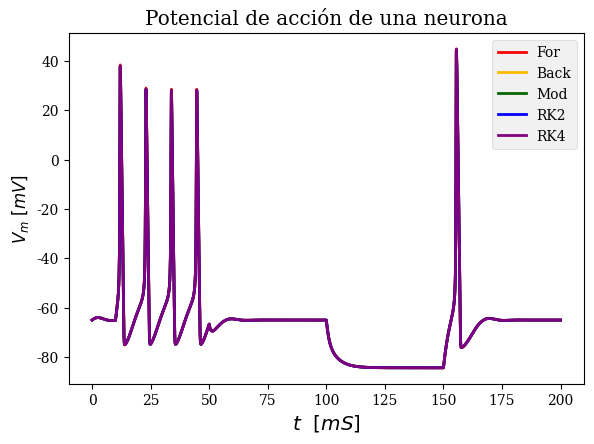

This figure's Python source:
##
import numpy as np
import matplotlib.pyplot as plt
import scipy.optimize as opt
import scipy.integrate as inte
from scipy.integrate import odeint
from matplotlib import rcParams     # Esto es para modificar el estilo de fuente de los gráficos.


'''=====================================================================================================================
                                        CONDICIONES DEL MODELO MATEMÁTICO
====================================================================================================================='''

# Máximo valor de la conductancia del Na+ por unidad de área
g_Na = 120.0    # [mS/cm^2]

# Máximo valor de la conductancia del K+ por unidad de área
g_K = 36.0      # [mS/cm^2]

# Máximo valor de la conductancia del canal de fuga (L) por unidad de área
g_L = 0.3       # [mS/cm^2]


# Potencial de equilibrio de Nernst de Na+
E_Na = 50.0     # [mV]

# Potencial de equilibrio de Nernst de K+
E_K = -77.0     # [mV]

# Potencial de equilibrio de Nernst del canal de fuga.
E_L = -54.4     # [mV]


# Capacitancia de la membrana por unidad de área
C_M = 1.0       # [µF/cm^2]



# ===============================            CONSTANTES DEL I-ÉSIMO CANAL IÓNICO         ===============================

# β_m(Vm)
def beta_m(Vm):
    return 4.0 * np.exp(-(Vm + 65.0) / 18.0)

# α_h(Vm)
def alpha_h(Vm):
    return 0.07 * np.exp(-(Vm + 65.0) / 20.0)

# β_h(Vm)
def beta_h(Vm):
    return 1.0 / (1.0 + np.exp(-(Vm + 35.0) / 10.0))

# α_n(Vm)
def alpha_n(Vm):
    return (0.01 * (Vm + 55.0)) / (1.0 - np.exp(-(Vm + 55.0) / 10.0))

# β_n(Vm)
def beta_n(Vm):
    return 0.125 * np.exp(-(Vm + 65.0) / 80.0)

# α_m(Vm)
def alpha_m(Vm):
    return (0.1 * (Vm + 40.0)) / (1.0 - np.exp(-(Vm + 40.0) / 10.0))



# ====================================            FACTOR DE TEMPERATURA (Φ)         ====================================
# Debido a la dependencia natural de los canales iónicos con la temperatura (Temperatura ∝ Rapidez de los cambios).

# Radio de las tasas por un incremento de temperatura de 10 °C
Q_10 = 3

# Temperatura base
T_base = 6.3    # [°C]

# Factor de temperatura (Φ(T))
def phi(T):
    return (Q_10) ** ((T - T_base) / 10.0)

# Temperatura inresada por usuario
T = 10.0    # [°C]      TODO Conectar este parámetro con interfaz. Lo ingresa el usuario.

# Valor de phi para la temperatura T ingresada por el usuario.
phi_val = phi(T)



# ========================================            CORRIENTE (I(t))         =========================================

# PARTE I - TIEMPO (t)

# Determina si la corriente es fija o variable TODO Traer info desde la interfaz
I_is_var = True

# Intervalo 1   TODO Traer valor inicial y final del intervalo 1 desde la interfaz.
t_i1 = 10.0
t_f1 = 50.0

# Intervalo 2   TODO Traer valor inicial y final del intervalo 2 desde la interfaz.
t_i2 = 100.0
t_f2 = 150.0

# Tiempo inicial (T0) y final (Tf) de simulación (graficado)
t_0 = 0.0   # [mS]
t_f = (t_f2 if I_is_var else t_f1) + 50.0  # [mS]

# Se define un valor para h (Resolución de la respuesta / Step).
h_res = 0.01    # [mS]

# Se crea el arreglo de tiempo que va desde To a Tf con pasos de h
t = np.arange(t_0, t_f + h_res, h_res)

#-----------------------------------------------------------------------------------------------------------------------

# PARTE II - Corriente (I(t))

I_array = np.zeros(len(t))      # Se crea el arreglo que almacena la corriente respecto al tiempo.

I_1 =  9.0     # TODO Traer el valor de corriente del primer intervalo de la interfaz.
I_2 = -9.0     # TODO Traer el valor de corriente del segundo intervalo de la interfaz.

# Intervalo 1
IInd = np.where((t >= t_i1) & (t <= t_f1))          # np.where retorna los t que están en el intervalo 1.
I_array[IInd] = I_1                                 # Para los t hallados por np.where en el arreglo se asigna-

# Intervalo 2 - Aplica cuando la corriente es variable.
if I_is_var:
    IInd = np.where((t >= t_i2) & (t <= t_f2))
    I_array[IInd] = I_2



'''=====================================================================================================================
                                                ECUACIONES DIFERENCIALES
====================================================================================================================='''

# PARTE I - ECUACIONES AUXILIARES

# Corriente de Na+  [Ec (2)]
def I_Na(Vm, m, h): return g_Na * (m ** 3) * h * (Vm - E_Na)

# Corriente de K+   [Ec (1)]
def I_K(Vm, n): return g_K * (n ** 4) * (Vm - E_K)

# Corriente de fuga L (Cl- y otros iones)   [Ec (3)]
def I_L(Vm):    return g_L * (Vm - E_L)

#-----------------------------------------------------------------------------------------------------------------------

# PARTE II - ECUACIONES DIFERENCIALES

# Ecuación I - Hallada al despejar la ecuación de corriente I(t).    [Ec (5) y (6)]
def dV_dt(I, Vm, n, m, h):
    return (I - I_L(Vm) - I_K(Vm,n) - I_Na(Vm,m,h)) / (C_M)

# Ecuación II
def dn_dt(phi, Vm, n):
    return phi * (alpha_n(Vm) * (1 - n) - beta_n(Vm) * n)

# Ecuación III
def dm_dt(phi, Vm, m):
    return phi * (alpha_m(Vm) * (1 - m) - beta_m(Vm) * m)

# Ecuación IV
def dh_dt(phi,Vm,h):
    return phi * (alpha_h(Vm) * (1 - h) - beta_h(Vm) * h)




'''=====================================================================================================================
                                        SOLUCIÓN DE SISTEMAS DE ECUACIONES
====================================================================================================================='''

# VALORES INICIALES
# Antes de que el usuario ingrese los valores deseados, deben haber unos valores iniciales 'by default' para
# las incógnitas de tal forma que se pueda ejecutar el modelo.

V_m0 = -65.0    #[mV]   TODO Conectar este parámeto con interfaz. Lo ingresa el usuario.

# Valores de probabilidad: Estimados a partir de gráficos de los papers sugeridos.
m_0 = 0.05      # TODO Conectar este parámeto con interfaz. Lo ingresa el usuario.
n_0 = 0.30      # TODO Conectar este parámeto con interfaz. Lo ingresa el usuario.
h_0 = 0.60      # TODO Conectar este parámeto con interfaz. Lo ingresa el usuario.


#=======================================    ARREGLOS QUE ALMACENAN SOLUCIONES   ========================================

# I. POTENCIAL DE MEMBRANA

# Se crea un arreglo que almacena el V_m de en cada iteración.
Vm_EulerFor = np.zeros(len(t))
Vm_EulerBack = np.zeros(len(t))
Vm_EulerMod = np.zeros(len(t))
Vm_RK2 = np.zeros(len(t))
Vm_RK4 = np.zeros(len(t))

# Se asigna el valor de la condicion inicial al primer valor. → V(t=0) = V_m0.
Vm_EulerFor[0] = V_m0
Vm_EulerBack[0] = V_m0
Vm_EulerMod[0] = V_m0
Vm_RK2[0] = V_m0
Vm_RK4[0] = V_m0

# II. PROBABILIDAD DE n

# Se crea un arreglo que almacena la probabilidad de n en cada iteración.
n_EulerFor = np.zeros(len(t))
n_EulerBack = np.zeros(len(t))
n_EulerMod = np.zeros(len(t))
n_RK2 = np.zeros(len(t))
n_RK4 = np.zeros(len(t))

# Se asigna el valor de la condicion inicial al primer valor. → n(t=0) = n_0.
n_EulerFor[0] = n_0
n_EulerBack[0] = n_0
n_EulerMod[0] = n_0
n_RK2[0] = n_0
n_RK4[0] = n_0

# III. PROBABILIDAD DE m

# Se crea un arreglo que almacena la probabilidad de m en cada iteración.
m_EulerFor = np.zeros(len(t))
m_EulerBack = np.zeros(len(t))
m_EulerMod = np.zeros(len(t))
m_RK2 = np.zeros(len(t))
m_RK4 = np.zeros(len(t))

# Se asigna el valor de la condicion inicial al primer valor. → m(t=0) = m_0.
m_EulerFor[0] = m_0
m_EulerBack[0] = m_0
m_EulerMod[0] = m_0
m_RK2[0] = m_0
m_RK4[0] = m_0

# IV. PROBABILIDAD DE h

# Se crea un arreglo que almacena la probabilidad de h en cada iteración.
h_EulerFor = np.zeros(len(t))
h_EulerBack = np.zeros(len(t))
h_EulerMod = np.zeros(len(t))
h_RK2 = np.zeros(len(t))
h_RK4 = np.zeros(len(t))

# Se asigna el valor de la condicion inicial al primer valor. → h(t=0) = h_0.
h_EulerFor[0] = h_0
h_EulerBack[0] = h_0
h_EulerMod[0] = h_0
h_RK2[0] = h_0
h_RK4[0] = h_0


#=============================================    FUNCIONES AUXILIARES   ===============================================

# EULER HACIA ATRÁS (BACKWARD)
# y_i = y_(i-1) + h * F(y_i)    →   0 = y_(i-1) + h * F(y_i) - y_i

def FAux_EulerBack(Aux, I, Vm, n, m, h, phi_val, h_res):
    return [Vm + h_res * dV_dt(I, Aux[0], Aux[1], Aux[2], Aux[3]) - Aux[0],
            n + h_res * dn_dt(phi_val, Aux[0], Aux[1]) - Aux[1],
            m + h_res * dm_dt(phi_val, Aux[0], Aux[2]) - Aux[2],
            h + h_res * dh_dt(phi_val, Aux[0], Aux[3]) - Aux[3]]


# EULER MODIFICADO (MOD)
# y_i = y_(i-1) + h/2 * [F(y_(i-1))+F(y_i)]    →   0 = y_(i-1) + h/2 * [F(y_(i-1))+F(y_i)] - y_i

def FAux_EulerMod(Aux, I, Vm, n, m, h, phi_val, h_res):
    return [Vm + (h_res / 2.0) * (dV_dt(I, Vm, n, m, h) + dV_dt(I, Aux[0], Aux[1], Aux[2], Aux[3])) - Aux[0],
            n + (h_res / 2.0)  * (dn_dt(phi_val, Vm, n) + dn_dt(phi_val, Aux[0], Aux[1])) - Aux[1],
            m + (h_res / 2.0)  * (dm_dt(phi_val, Vm, m) + dm_dt(phi_val, Aux[0], Aux[2])) - Aux[2],
            h + (h_res / 2.0)  * (dh_dt(phi_val, Vm, h) + dh_dt(phi_val, Aux[0], Aux[3])) - Aux[3]]



#================================================  SOLUCIÓN DEL MODELO =================================================

# Se crea un procedimiento iterativo que recorre por completo el arreglo de tiempo desde
# la segunda posición hasta la última.


# I. EULER FORWARD
# Las ecuaciones fueron formuladas siguiendo el formato y_(i) = y_(i-1)+h[F(y_(i-1))]

for iter in range(1, len(t)):

    Vm_EulerFor[iter] = Vm_EulerFor[iter - 1] + h_res * dV_dt(I_array[iter], Vm_EulerFor[iter - 1],
                                                          n_EulerFor[iter - 1],
                                                          m_EulerFor[iter - 1], h_EulerFor[iter - 1])
    n_EulerFor[iter] = n_EulerFor[iter - 1] + h_res * dn_dt(phi_val, Vm_EulerFor[iter - 1], n_EulerFor[iter - 1])
    m_EulerFor[iter] = m_EulerFor[iter - 1] + h_res * dm_dt(phi_val, Vm_EulerFor[iter - 1], m_EulerFor[iter - 1])
    h_EulerFor[iter] = h_EulerFor[iter - 1] + h_res * dh_dt(phi_val, Vm_EulerFor[iter - 1], h_EulerFor[iter - 1])


# II. EULER BACKWARD

for iter in range(1, len(t)):
    BackRoots = opt.fsolve(FAux_EulerBack, np.array([Vm_EulerBack[iter - 1],
                                                     n_EulerBack[iter - 1],
                                                     m_EulerBack[iter - 1],
                                                     h_EulerBack[iter - 1]]),
                           (I_array[iter], Vm_EulerBack[iter - 1], n_EulerBack[iter - 1], m_EulerBack[iter - 1],
                            h_EulerBack[iter - 1], phi_val, h_res))

    Vm_EulerBack[iter] = BackRoots[0]
    n_EulerBack[iter] = BackRoots[1]
    m_EulerBack[iter] = BackRoots[2]
    h_EulerBack[iter] = BackRoots[3]


# III. EULER MOD
# Las ecuaciones fueron despejadas siguiendo el formato y_(i) = y_(i-1)+h/2*[F(y_(i-1))+F(y_(i))]

for iter in range(1, len(t)):
    ModRoots = opt.fsolve(FAux_EulerMod, np.array([Vm_EulerMod[iter - 1],
                                                   n_EulerMod[iter - 1],
                                                   m_EulerMod[iter - 1],
                                                   h_EulerMod[iter - 1]]),
                          (I_array[iter], Vm_EulerMod[iter - 1], n_EulerMod[iter - 1],
                           m_EulerMod[iter - 1], h_EulerMod[iter - 1], phi_val, h_res))

    Vm_EulerMod[iter] = ModRoots[0]
    n_EulerMod[iter] = ModRoots[1]
    m_EulerMod[iter] = ModRoots[2]
    h_EulerMod[iter] = ModRoots[3]


# IV. RUNGE-KUTTA 2 (RK2)
#   * Ki1 = F(y_(i-1))                   * Ki2 = F(y_(i-1) + k1 * h_res)

for iter in range(1, len(t)):

    k11 = dV_dt(I_array[iter], Vm_RK2[iter-1], n_RK2[iter-1], m_RK2[iter-1], h_RK2[iter-1])
    k21 = dn_dt(phi_val, Vm_RK2[iter-1], n_RK2[iter-1])
    k31 = dm_dt(phi_val, Vm_RK2[iter-1], m_RK2[iter-1])
    k41 = dh_dt(phi_val, Vm_RK2[iter-1], h_RK2[iter-1])

    k12 = dV_dt(I_array[iter],
                Vm_RK2[iter-1] + h_res * k11,
                n_RK2[iter-1] + h_res * k21,
                m_RK2[iter-1] + h_res * k31,
                h_RK2[iter-1] + h_res * k41
                )
    k22 = dn_dt(phi_val, Vm_RK2[iter-1] + h_res * k11, n_RK2[iter-1] + h_res * k21)
    k32 = dm_dt(phi_val, Vm_RK2[iter-1] + h_res * k11, m_RK2[iter-1] + h_res * k31)
    k42 = dh_dt(phi_val, Vm_RK2[iter-1] + h_res * k11, h_RK2[iter-1] + h_res * k41)

    Vm_RK2[iter] = Vm_RK2[iter - 1] + (h_res / 2.0) * (k11 + k12)
    n_RK2[iter] = n_RK2[iter - 1] + (h_res / 2.0) * (k21 + k22)
    m_RK2[iter] = m_RK2[iter - 1] + (h_res / 2.0) * (k31 + k32)
    h_RK2[iter] = h_RK2[iter - 1] + (h_res / 2.0) * (k41 + k42)


# V. RUNGE-KUTTA 4 (RK4)

#   * Ki1 = F(y_(i-1))
#   * Ki2 = F(y_(i-1) + 0.5 * k1 * h_res)
#   * Ki3 = F(y_(i-1) + 0.5 * k2 * h_res)
#   * Ki4 = F(y_(i-1) + k3 * h_res)

for iter in range(1, len(t)):
    k11 = dV_dt(I_array[iter], Vm_RK4[iter - 1], n_RK4[iter - 1], m_RK4[iter - 1], h_RK4[iter - 1])
    k21 = dn_dt(phi_val, Vm_RK4[iter - 1], n_RK4[iter - 1])
    k31 = dm_dt(phi_val, Vm_RK4[iter - 1], m_RK4[iter - 1])
    k41 = dh_dt(phi_val, Vm_RK4[iter - 1], h_RK4[iter - 1])

    k12 = dV_dt(I_array[iter],
                Vm_RK4[iter - 1] + 0.5 * h_res * k11,
                n_RK4[iter - 1] + 0.5 * h_res * k21,
                m_RK4[iter - 1] + 0.5 * h_res * k31,
                h_RK4[iter - 1] + 0.5 * h_res * k41
                )
    k22 = dn_dt(phi_val, Vm_RK4[iter - 1] + 0.5 * h_res * k11, n_RK4[iter - 1] + 0.5 * h_res * k21)
    k32 = dm_dt(phi_val, Vm_RK4[iter - 1] + 0.5 * h_res * k11, m_RK4[iter - 1] + 0.5 * h_res * k31)
    k42 = dh_dt(phi_val, Vm_RK4[iter - 1] + 0.5 * h_res * k11, h_RK4[iter - 1] + 0.5 * h_res * k41)

    k13 = dV_dt(I_array[iter],
                Vm_RK4[iter - 1] + 0.5 * h_res * k12,
                n_RK4[iter - 1] + 0.5 * h_res * k22,
                m_RK4[iter - 1] + 0.5 * h_res * k32,
                h_RK4[iter - 1] + 0.5 * h_res * k42
                )
    k23 = dn_dt(phi_val, Vm_RK4[iter - 1] + 0.5 * h_res * k12, n_RK4[iter - 1] + 0.5 * h_res * k22)
    k33 = dm_dt(phi_val, Vm_RK4[iter - 1] + 0.5 * h_res * k12, m_RK4[iter - 1] + 0.5 * h_res * k32)
    k43 = dh_dt(phi_val, Vm_RK4[iter - 1] + 0.5 * h_res * k12, h_RK4[iter - 1] + 0.5 * h_res * k42)

    k14 = dV_dt(I_array[iter],
                Vm_RK4[iter - 1] + h_res * k13,
                n_RK4[iter - 1] + h_res * k23,
                m_RK4[iter - 1] + h_res * k33,
                h_RK4[iter - 1] + h_res * k43
                )
    k24 = dn_dt(phi_val, Vm_RK4[iter - 1] + h_res * k13, n_RK4[iter - 1] + h_res * k23)
    k34 = dm_dt(phi_val, Vm_RK4[iter - 1] + h_res * k13, m_RK4[iter - 1] + h_res * k33)
    k44 = dh_dt(phi_val, Vm_RK4[iter - 1] + h_res * k13, h_RK4[iter - 1] + h_res * k43)

    Vm_RK4[iter] = Vm_RK4[iter - 1] + (h_res / 6.0) * (k11 + 2.0 * k12 + 2.0 * k13 + k14)
    n_RK4[iter] = n_RK4[iter - 1] + (h_res / 6.0) * (k21 + 2.0 * k22 + 2.0 * k23 + k24)
    m_RK4[iter] = m_RK4[iter - 1] + (h_res / 6.0) * (k31 + 2.0 * k32 + 2.0 * k33 + k34)
    h_RK4[iter] = h_RK4[iter - 1] + (h_res / 6.0) * (k41 + 2.0 * k42 + 2.0 * k43 + k44)


## 0. Se crea el canvas en el que se graficarán las curvas.
# TODO supongo que habrá que lograr que esto se inicialice al abrir la interfaz.

plt.figure()
rcParams['font.family'] = 'serif'   # Define que las fuentes usadas en el gráfico son serifadas.

plt.xlabel(r'$t\ \ [mS]$',fontsize='x-large')       # Título secundario del eje x
plt.ylabel(r'$V_m\ [mV]$ ',fontsize='large')        # Título secundario del eje y
plt.style.use('bmh')

plt.title('Potencial de acción de una neurona', fontsize='x-large')
plt.tight_layout(pad=2.0)


# I. Gráfico de curva de Euler hacia adelante (Forward)
# TODO conectar al boton de interfaz
# TODO Colocar códigos de color a los botones de interfaz

plt.plot(t,Vm_EulerFor,color='red')

# II. Gráfico de curva de Euler hacia atrás (Backward)
# TODO conectar al boton de interfaz
# TODO Colocar códigos de color a los botones de interfaz

plt.plot(t,Vm_EulerBack,color='#fbb901')

# III. Gráfico de curva de Euler Modificado (Backward)
# TODO conectar al boton de interfaz
# TODO Colocar códigos de color a los botones de interfaz
plt.plot(t,Vm_EulerMod,'darkgreen')

# IV. Gráfico de curva de Runge-Kutta 2.
# TODO conectar al boton de interfaz
# TODO Colocar códigos de color a los botones de interfaz

plt.plot(t,Vm_RK2,'blue')

# V. Gráfico de curva de Runge-Kutta 2.
# TODO conectar al boton de interfaz
# TODO Colocar códigos de color a los botones de interfaz
plt.plot(t,Vm_RK4,'purple')

plt.legend(["For","Back","Mod","RK2","RK4"]) # Eliminar línea después de probar que funciona.